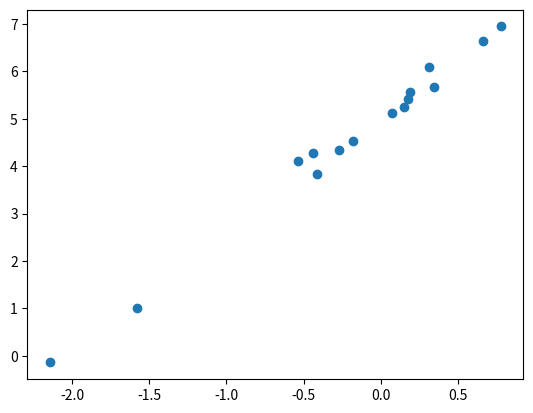

Python code for this plot:
import numpy as np
import matplotlib.pyplot as plt

x = np.random.randn(15,1)
y = 2.5*x + 5 + 0.2*np.random.randn(15,1)

print("x:",x)
print("y:",y)

plt.scatter(x,y)
plt.show()

